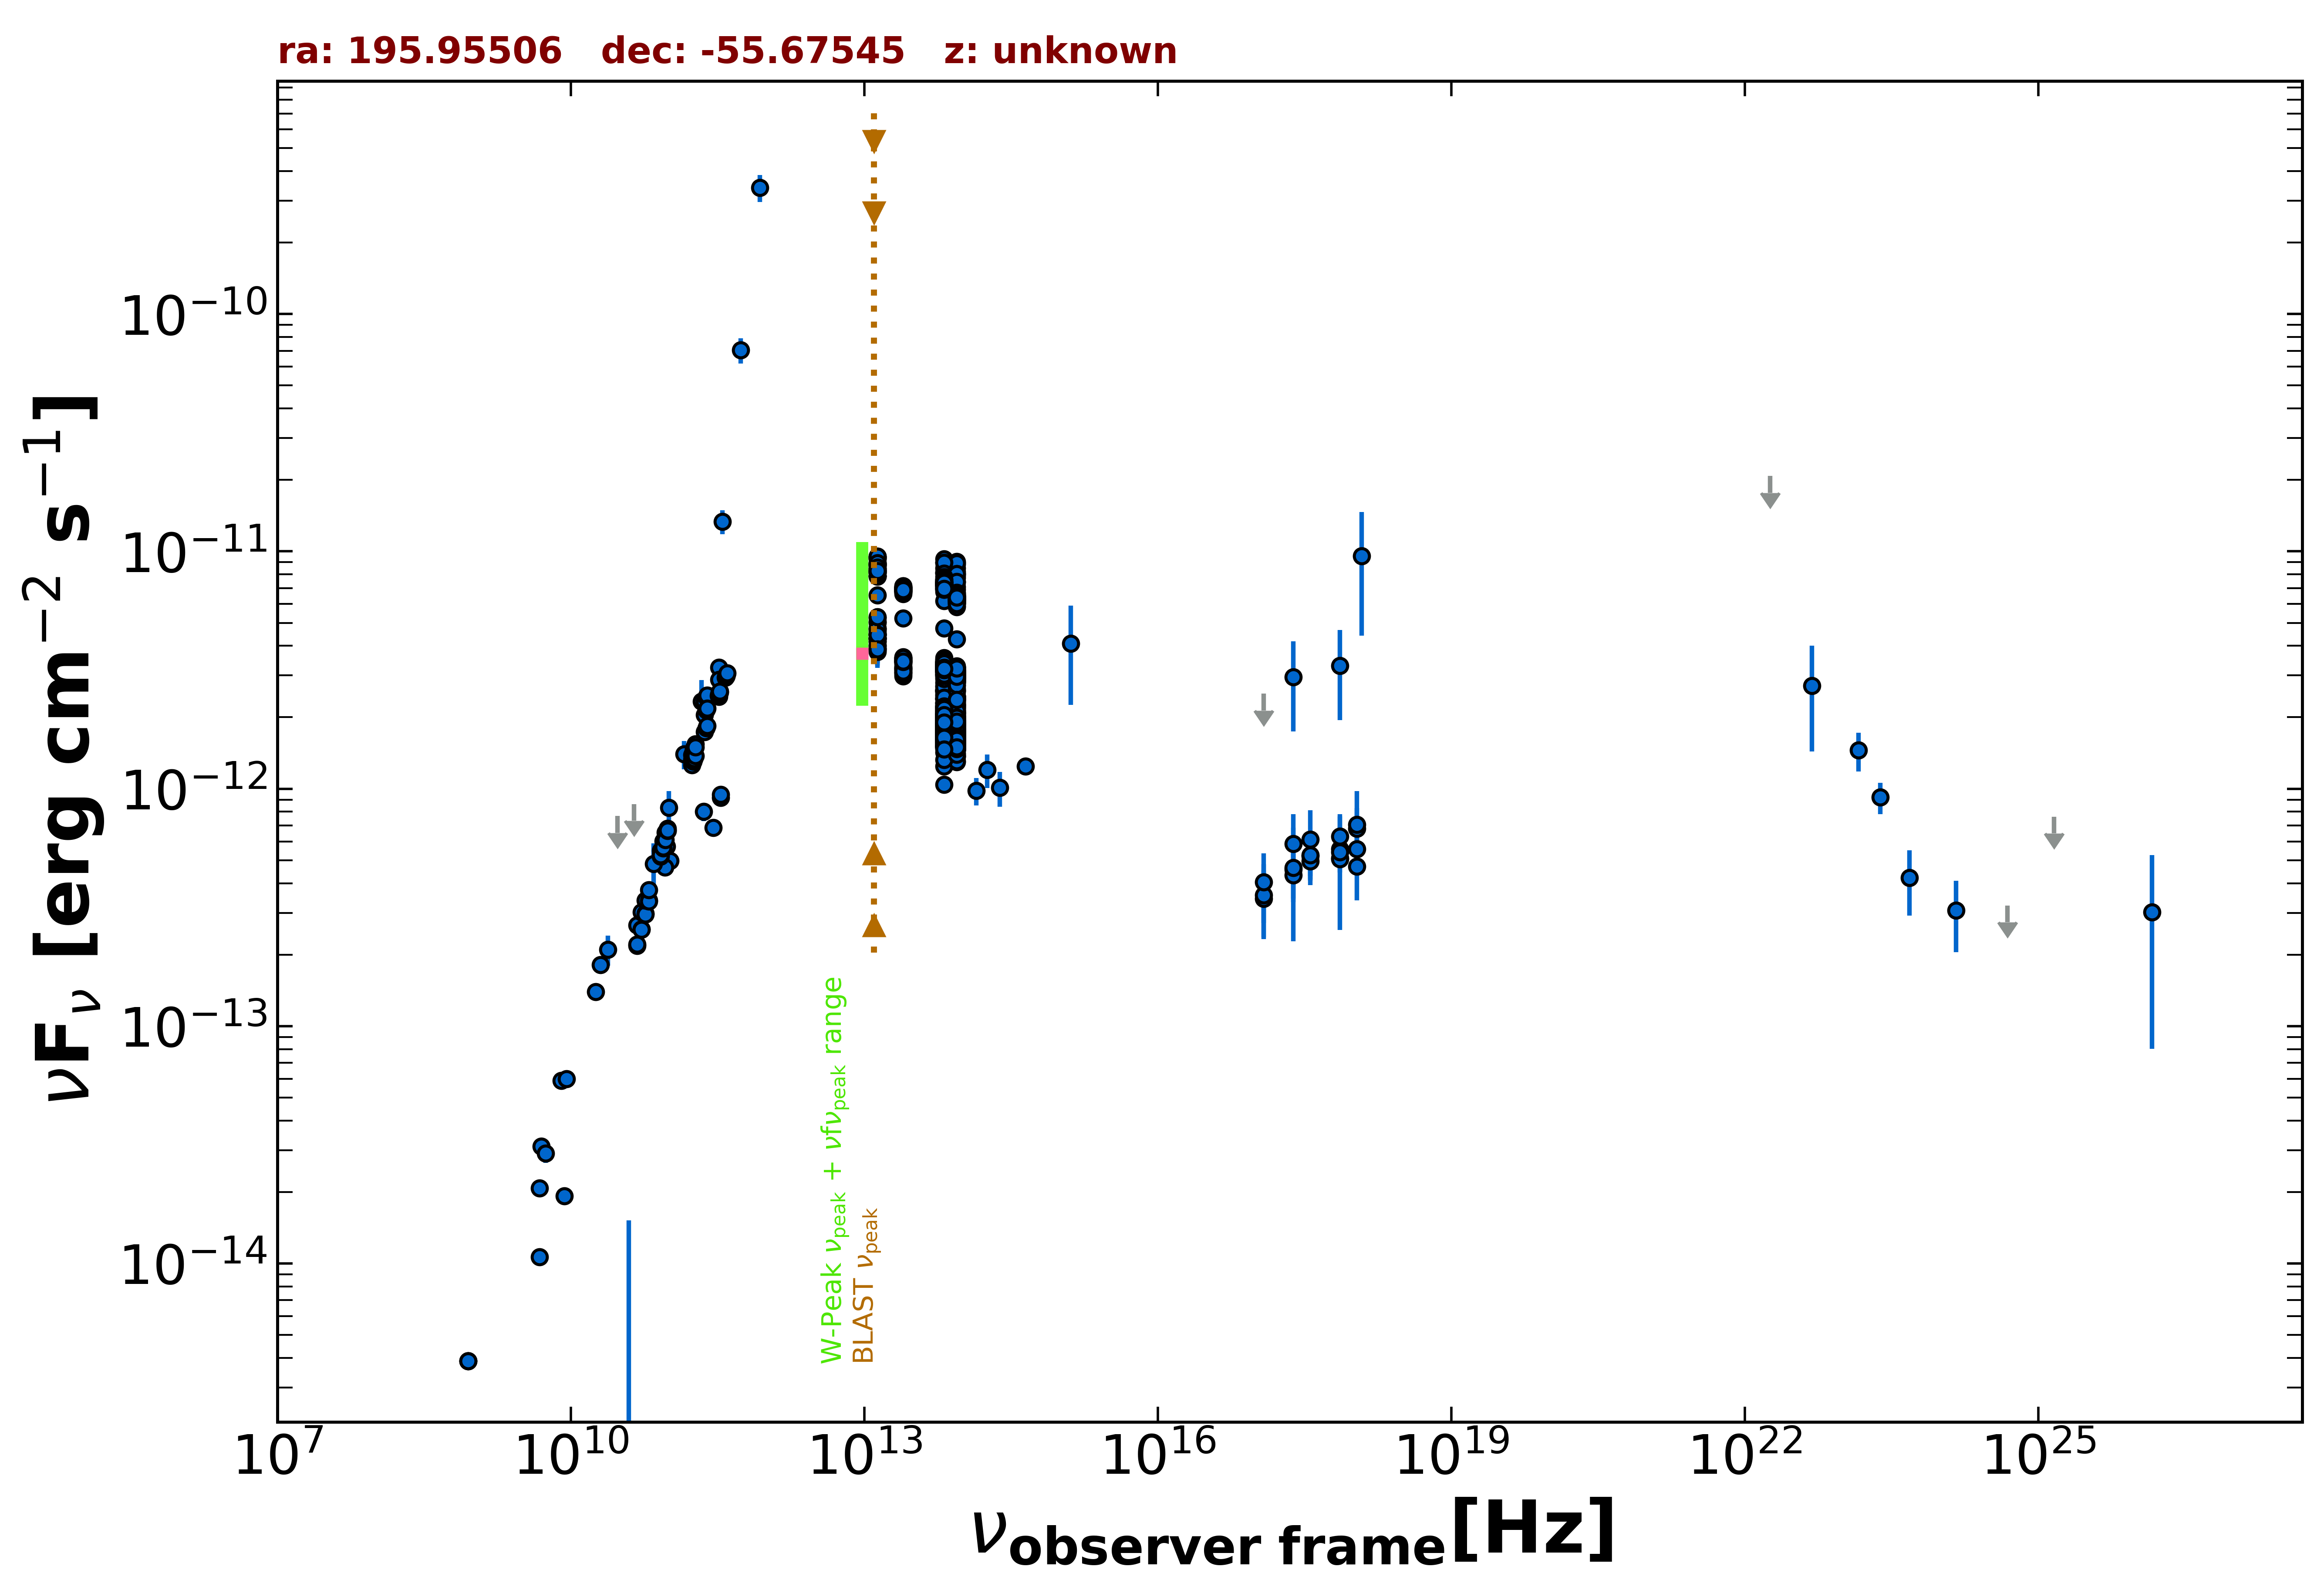

The file beside this chart, header and first rows:
freq., flux, err_flux, MJD_start, MJD_end, flag, catalog, reference
8.870e+08, 3.882e-15, 2.765e-16, 55000, 55000, , RACS, Hale et al. 2021  PASA  38  e058
8.870e+08, 3.882e-15, 2.765e-16, 55000, 55000, , RACS, Hale et al. 2021  PASA  38  e058
8.870e+08, 3.882e-15, 2.765e-16, 55000, 55000, , RACS, Hale et al. 2021  PASA  38  e058
2.418e+17, 4.566e-13, 2.289e-13, 55000, 55000, , XMMSL2, Saxton et al. 2008  A&A  480  611
7.253e+17, 5.096e-13, 2.555e-13, 55000, 55000, , XMMSL2, Saxton et al. 2008  A&A  480  611
2.418e+17, 2.960e-12, 1.217e-12, 55000, 55000, , XMMSL2, Saxton et al. 2008  A&A  480  611
7.253e+17, 3.304e-12, 1.358e-12, 55000, 55000, , XMMSL2, Saxton et al. 2008  A&A  480  611
1.209e+18, 9.550e-12, 5.132e-12, 55000, 55000, , XMMSL2, Saxton et al. 2008  A&A  480  611
2.418e+17, 4.331e-13, 9.990e-14, 57818, 58957, , 1OUSX, Giommi et al. in preparation
1.209e+17, 3.450e-13, 1.081e-13, 57818, 58957, , 1OUSX, Giommi et al. in preparation
3.627e+17, 5.212e-13, 9.170e-14, 57818, 58957, , 1OUSX, Giommi et al. in preparation
7.253e+17, 5.065e-13, 6.210e-14, 57818, 58957, , 1OUSX, Giommi et al. in preparation
1.088e+18, 5.575e-13, 1.175e-13, 57818, 58957, , 1OUSX, Giommi et al. in preparation
7.253e+17, 5.571e-13, 7.675e-14, 55000, 55000, , 2SXPS, Evans et al. 2020  ApJS  247  54
1.209e+17, 3.561e-13, 1.238e-13, 55000, 55000, , 2SXPS, Evans et al. 2020  ApJS  247  54
3.627e+17, 4.954e-13, 1.024e-13, 55000, 55000, , 2SXPS, Evans et al. 2020  ApJS  247  54
1.088e+18, 6.802e-13, 1.484e-13, 55000, 55000, , 2SXPS, Evans et al. 2020  ApJS  247  54
5.000e+09, 3.115e-14, 1.550e-15, 55000, 55000, , AT20G, Murphy et al. 2010  MNRAS  402  2403
8.000e+09, 5.880e-14, 2.960e-15, 55000, 55000, , AT20G, Murphy et al. 2010  MNRAS  402  2403
2.000e+10, 1.810e-13, 9.000e-15, 55000, 55000, , AT20G, Murphy et al. 2010  MNRAS  402  2403
4.800e+09, 1.066e-14, 3.350e-16, 55000, 55000, , ATPMN, McConnell et al. 2012  MNRAS  422  1527
8.600e+09, 1.926e-14, 1.205e-15, 55000, 55000, , ATPMN, McConnell et al. 2012  MNRAS  422  1527
4.800e+09, 2.074e-14, 1.155e-15, 55000, 55000, , PMN, Griffith et al. 1993-1996  VizieR  VIII/…
2.286e+11, 8.003e-13, 6.860e-14, 55883, 55883, , ALMA, Bonato et al. 2019  MNRAS  485  1188
1.035e+11, 4.968e-13, 2.065e-14, 56656, 56656, , ALMA, Bonato et al. 2019  MNRAS  485  1188
9.146e+10, 4.664e-13, 1.825e-14, 56656, 56656, , ALMA, Bonato et al. 2019  MNRAS  485  1188
3.382e+11, 9.163e-13, 4.565e-14, 56823, 56823, , ALMA, Bonato et al. 2019  MNRAS  485  1188
3.382e+11, 9.457e-13, 4.735e-14, 56823, 56823, , ALMA, Bonato et al. 2019  MNRAS  485  1188
2.850e+11, 6.868e-13, 5.700e-14, 56920, 56920, , ALMA, Bonato et al. 2019  MNRAS  485  1188
9.504e+10, 5.712e-13, 5.700e-14, 56920, 56920, , ALMA, Bonato et al. 2019  MNRAS  485  1188
3.000e+10, 7.678e-13, 0.000e+00, 55000, 55000, UL, PCNT, The Planck Collaboration 2018  A&A  619 …
4.400e+10, 8.622e-13, 0.000e+00, 55000, 55000, UL, PCNT, The Planck Collaboration 2018  A&A  619 …
7.000e+10, 4.818e-13, 1.081e-13, 55000, 55000, , PCNT, The Planck Collaboration 2018  A&A  619 …
1.000e+11, 8.315e-13, 1.458e-13, 55000, 55000, , PCNT, The Planck Collaboration 2018  A&A  619 …
1.430e+11, 1.398e-12, 1.885e-13, 55000, 55000, , PCNT, The Planck Collaboration 2018  A&A  619 …
2.170e+11, 2.330e-12, 5.350e-13, 55000, 55000, , PCNT, The Planck Collaboration 2018  A&A  619 …
3.530e+11, 1.337e-11, 1.555e-12, 55000, 55000, , PCNT, The Planck Collaboration 2018  A&A  619 …
5.450e+11, 7.042e-11, 8.680e-12, 55000, 55000, , PCNT, The Planck Collaboration 2018  A&A  619 …
8.570e+11, 3.406e-10, 4.430e-11, 55000, 55000, , PCNT, The Planck Collaboration 2018  A&A  619 …
1.389e+14, 9.798e-13, 1.304e-13, 55000, 55000, , 2MASS, Skrutskie et al. 2006  AJ  131  1163
1.804e+14, 1.201e-12, 1.955e-13, 55000, 55000, , 2MASS, Skrutskie et al. 2006  AJ  131  1163
2.427e+14, 1.009e-12, 1.698e-13, 55000, 55000, , 2MASS, Skrutskie et al. 2006  AJ  131  1163
8.817e+13, 2.420e-12, 5.000e-15, 55000, 55000, , UNWISE, Schlafly et al. 2019  ApJS  240  30
6.517e+13, 2.800e-12, 6.500e-15, 55000, 55000, , UNWISE, Schlafly et al. 2019  ApJS  240  30
8.817e+13, 4.270e-12, 9.050e-14, 55000, 55000, , WISE, Wright et al. 2010  AJ  140  1868
6.517e+13, 4.736e-12, 9.150e-14, 55000, 55000, , WISE, Wright et al. 2010  AJ  140  1868
2.498e+13, 5.223e-12, 8.700e-14, 55000, 55000, , WISE, Wright et al. 2010  AJ  140  1868
1.363e+13, 6.534e-12, 1.925e-13, 55000, 55000, , WISE, Wright et al. 2010  AJ  140  1868
8.817e+13, 3.060e-12, 6.750e-14, 57054, 57054, , NEOWISE, Mainzer et al. 2014  ApJ  792  30
6.517e+13, 3.193e-12, 7.650e-14, 57054, 57054, , NEOWISE, Mainzer et al. 2014  ApJ  792  30
8.817e+13, 2.798e-12, 7.000e-14, 57053, 57053, , NEOWISE, Mainzer et al. 2014  ApJ  792  30
6.517e+13, 3.150e-12, 6.950e-14, 57053, 57053, , NEOWISE, Mainzer et al. 2014  ApJ  792  30
8.817e+13, 2.850e-12, 5.750e-14, 57053, 57053, , NEOWISE, Mainzer et al. 2014  ApJ  792  30
6.517e+13, 3.112e-12, 7.450e-14, 57053, 57053, , NEOWISE, Mainzer et al. 2014  ApJ  792  30
8.817e+13, 2.876e-12, 6.350e-14, 57054, 57054, , NEOWISE, Mainzer et al. 2014  ApJ  792  30
6.517e+13, 3.217e-12, 7.700e-14, 57054, 57054, , NEOWISE, Mainzer et al. 2014  ApJ  792  30
8.817e+13, 2.834e-12, 6.000e-14, 57053, 57053, , NEOWISE, Mainzer et al. 2014  ApJ  792  30
6.517e+13, 2.961e-12, 9.000e-14, 57053, 57053, , NEOWISE, Mainzer et al. 2014  ApJ  792  30
8.817e+13, 3.009e-12, 6.400e-14, 57054, 57054, , NEOWISE, Mainzer et al. 2014  ApJ  792  30
6.517e+13, 3.193e-12, 7.350e-14, 57054, 57054, , NEOWISE, Mainzer et al. 2014  ApJ  792  30
... 955 more rows
